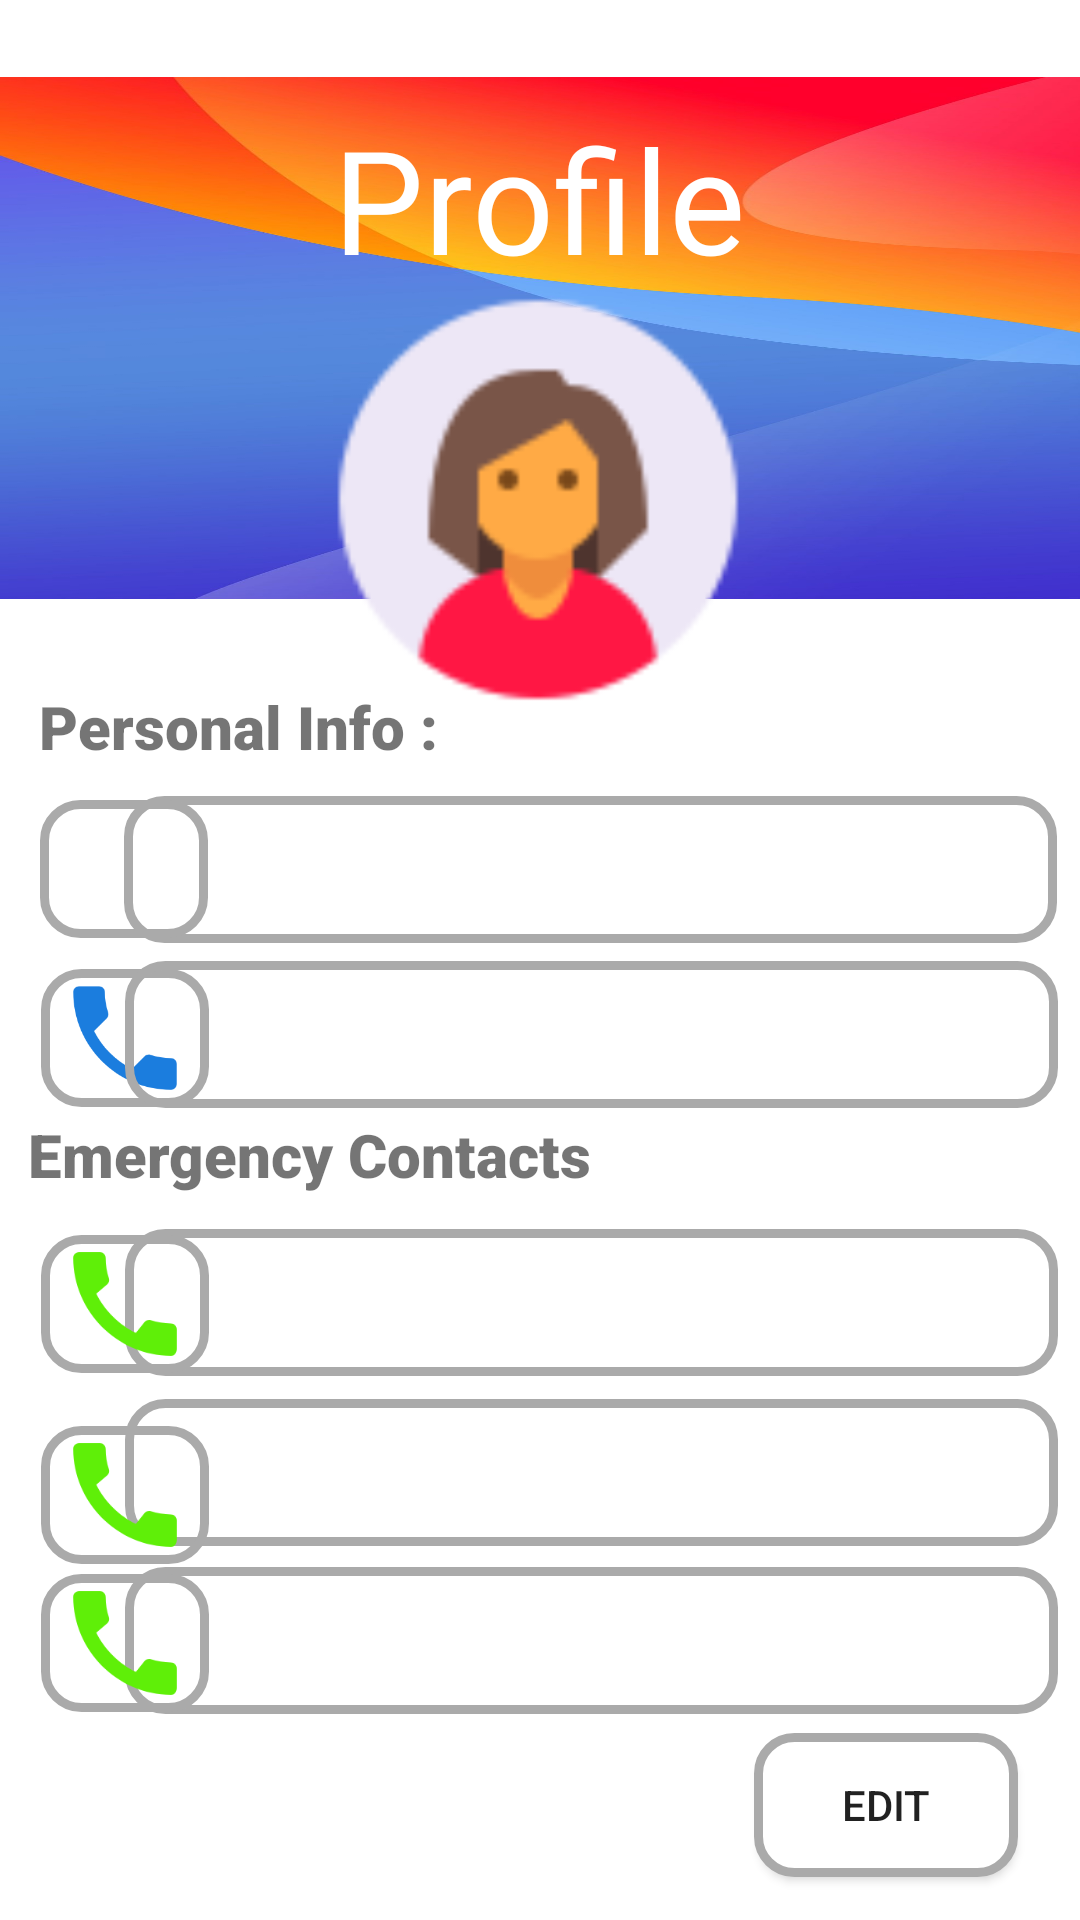

This screen was rendered from an Android layout file. Write that file and the resources it references.
<!-- AndroidManifest.xml: application theme Theme.Mini -->
<!-- res/layout/activity_profile.xml -->
<?xml version="1.0" encoding="utf-8"?>
<androidx.constraintlayout.widget.ConstraintLayout xmlns:android="http://schemas.android.com/apk/res/android"
    xmlns:app="http://schemas.android.com/apk/res-auto"
    xmlns:tools="http://schemas.android.com/tools"
    android:layout_width="match_parent"
    android:layout_height="match_parent"
    tools:context=".Profile">

    <TextView
        android:id="@+id/textView17"
        android:layout_width="wrap_content"
        android:layout_height="wrap_content"
        android:fontFamily="sans-serif-black"
        android:text="Personal Info : "
        android:textSize="20sp"
        android:textStyle="bold"
        app:layout_constraintBottom_toBottomOf="parent"
        app:layout_constraintEnd_toEndOf="parent"
        app:layout_constraintHorizontal_bias="0.058"
        app:layout_constraintStart_toStartOf="parent"
        app:layout_constraintTop_toTopOf="parent"
        app:layout_constraintVertical_bias="0.373" />

    <TextView
        android:id="@+id/textView10"
        android:layout_width="wrap_content"
        android:layout_height="wrap_content"
        android:fontFamily="sans-serif-black"
        android:text="Emergency Contacts  "
        android:textSize="20sp"
        android:textStyle="bold"
        app:layout_constraintBottom_toBottomOf="parent"
        app:layout_constraintEnd_toEndOf="parent"
        app:layout_constraintHorizontal_bias="0.058"
        app:layout_constraintStart_toStartOf="parent"
        app:layout_constraintTop_toTopOf="parent"
        app:layout_constraintVertical_bias="0.606" />

    <ImageView
        android:id="@+id/imageView12"
        android:layout_width="56dp"
        android:layout_height="46dp"
        android:background="@drawable/border"
        app:layout_constraintBottom_toBottomOf="parent"
        app:layout_constraintEnd_toEndOf="parent"
        app:layout_constraintHorizontal_bias="0.045"
        app:layout_constraintStart_toStartOf="parent"
        app:layout_constraintTop_toTopOf="parent"
        app:layout_constraintVertical_bias="0.544"
        app:srcCompat="@drawable/phone" />

    <TextView
        android:id="@+id/textname"
        android:layout_width="311dp"
        android:layout_height="49dp"
        android:background="@drawable/border"
        android:padding="10dp"
        android:text=""
        android:textSize="24sp"
        app:layout_constraintBottom_toBottomOf="parent"
        app:layout_constraintEnd_toEndOf="parent"
        app:layout_constraintHorizontal_bias="0.841"
        app:layout_constraintStart_toStartOf="parent"
        app:layout_constraintTop_toTopOf="parent"
        app:layout_constraintVertical_bias="0.449" />

    <ImageView
        android:id="@+id/imageView7"
        android:layout_width="56dp"
        android:layout_height="46dp"
        android:background="@drawable/border"
        app:layout_constraintBottom_toBottomOf="parent"
        app:layout_constraintEnd_toEndOf="parent"
        app:layout_constraintHorizontal_bias="0.044"
        app:layout_constraintStart_toStartOf="parent"
        app:layout_constraintTop_toTopOf="parent"
        app:layout_constraintVertical_bias="0.449"
        app:srcCompat="@drawable/girl" />

    <TextView
        android:id="@+id/textPhone"
        android:layout_width="311dp"
        android:layout_height="49dp"
        android:background="@drawable/border"
        android:padding="10dp"
        android:text=""
        android:textSize="24sp"
        app:layout_constraintBottom_toBottomOf="parent"
        app:layout_constraintEnd_toEndOf="parent"
        app:layout_constraintHorizontal_bias="0.85"
        app:layout_constraintStart_toStartOf="parent"
        app:layout_constraintTop_toTopOf="parent"
        app:layout_constraintVertical_bias="0.542" />

    <TextView
        android:id="@+id/textPhone2"
        android:layout_width="311dp"
        android:layout_height="49dp"
        android:background="@drawable/border"
        android:padding="10dp"
        android:text=""
        android:textSize="24sp"
        app:layout_constraintBottom_toBottomOf="parent"
        app:layout_constraintEnd_toEndOf="parent"
        app:layout_constraintHorizontal_bias="0.85"
        app:layout_constraintStart_toStartOf="parent"
        app:layout_constraintTop_toTopOf="parent"
        app:layout_constraintVertical_bias="0.693" />

    <TextView
        android:id="@+id/textPhone4"
        android:layout_width="311dp"
        android:layout_height="49dp"
        android:background="@drawable/border"
        android:padding="10dp"
        android:text=""
        android:textSize="24sp"
        app:layout_constraintBottom_toBottomOf="parent"
        app:layout_constraintEnd_toEndOf="parent"
        app:layout_constraintHorizontal_bias="0.85"
        app:layout_constraintStart_toStartOf="parent"
        app:layout_constraintTop_toTopOf="parent"
        app:layout_constraintVertical_bias="0.884" />

    <TextView
        android:id="@+id/textPhone3"
        android:layout_width="311dp"
        android:layout_height="49dp"
        android:background="@drawable/border"
        android:padding="10dp"
        android:text=""
        android:textSize="24sp"
        app:layout_constraintBottom_toBottomOf="parent"
        app:layout_constraintEnd_toEndOf="parent"
        app:layout_constraintHorizontal_bias="0.85"
        app:layout_constraintStart_toStartOf="parent"
        app:layout_constraintTop_toTopOf="parent"
        app:layout_constraintVertical_bias="0.789" />

    <ImageView
        android:id="@+id/imageView11"
        android:layout_width="56dp"
        android:layout_height="46dp"
        android:background="@drawable/border"
        app:layout_constraintBottom_toBottomOf="parent"
        app:layout_constraintEnd_toEndOf="parent"
        app:layout_constraintHorizontal_bias="0.045"
        app:layout_constraintStart_toStartOf="parent"
        app:layout_constraintTop_toTopOf="parent"
        app:layout_constraintVertical_bias="0.693"
        app:srcCompat="@drawable/ic_baseline_call_24" />

    <ImageView
        android:id="@+id/imageView13"
        android:layout_width="56dp"
        android:layout_height="46dp"
        android:background="@drawable/border"
        app:layout_constraintBottom_toBottomOf="parent"
        app:layout_constraintEnd_toEndOf="parent"
        app:layout_constraintHorizontal_bias="0.045"
        app:layout_constraintStart_toStartOf="parent"
        app:layout_constraintTop_toTopOf="parent"
        app:layout_constraintVertical_bias="0.8"
        app:srcCompat="@drawable/ic_baseline_call_24" />

    <ImageView
        android:id="@+id/imageView14"
        android:layout_width="56dp"
        android:layout_height="46dp"
        android:background="@drawable/border"
        app:layout_constraintBottom_toBottomOf="parent"
        app:layout_constraintEnd_toEndOf="parent"
        app:layout_constraintHorizontal_bias="0.045"
        app:layout_constraintStart_toStartOf="parent"
        app:layout_constraintTop_toTopOf="parent"
        app:layout_constraintVertical_bias="0.883"
        app:srcCompat="@drawable/ic_baseline_call_24" />

    <View
        android:id="@+id/view4"
        android:layout_width="432dp"
        android:layout_height="174dp"
        android:background="@drawable/splashback"
        app:layout_constraintBottom_toBottomOf="parent"
        app:layout_constraintEnd_toEndOf="parent"
        app:layout_constraintHorizontal_bias="0.0"
        app:layout_constraintStart_toStartOf="parent"
        app:layout_constraintTop_toTopOf="parent"
        app:layout_constraintVertical_bias="0.055" />

    <TextView
        android:id="@+id/textView8"
        android:layout_width="wrap_content"
        android:layout_height="wrap_content"
        android:fontFamily="@font/baloo"
        android:text="Profile"
        android:textColor="#FFFFFF"
        android:textSize="48sp"
        app:layout_constraintBottom_toBottomOf="parent"
        app:layout_constraintEnd_toEndOf="parent"
        app:layout_constraintHorizontal_bias="0.498"
        app:layout_constraintStart_toStartOf="parent"
        app:layout_constraintTop_toTopOf="parent"
        app:layout_constraintVertical_bias="0.059" />

    <ImageView
        android:id="@+id/imageView10"
        android:layout_width="176dp"
        android:layout_height="159dp"
        app:layout_constraintBottom_toBottomOf="parent"
        app:layout_constraintEnd_toEndOf="parent"
        app:layout_constraintHorizontal_bias="0.497"
        app:layout_constraintStart_toStartOf="parent"
        app:layout_constraintTop_toTopOf="parent"
        app:layout_constraintVertical_bias="0.181"
        app:srcCompat="@drawable/profilegirl" />

    <Button
        android:id="@+id/button6"
        android:layout_width="wrap_content"
        android:layout_height="wrap_content"
        android:background="@drawable/buttonborder"
        android:text="Edit"
        app:layout_constraintBottom_toBottomOf="parent"
        app:layout_constraintEnd_toEndOf="parent"
        app:layout_constraintHorizontal_bias="0.924"
        app:layout_constraintStart_toStartOf="parent"
        app:layout_constraintTop_toTopOf="parent"
        app:layout_constraintVertical_bias="0.976" />
</androidx.constraintlayout.widget.ConstraintLayout>
<!-- resources referenced by this layout -->
<resources>
  <!-- drawable border (drawable) -->
  <?xml version="1.0" encoding="utf-8"?>
  <shape xmlns:android="http://schemas.android.com/apk/res/android"
      >
      <solid android:color="@android:color/transparent"/>
      <corners
          android:bottomRightRadius="12dp"
          android:bottomLeftRadius="12dp"
          android:topLeftRadius="12dp"
          android:topRightRadius="12dp"/>
      <stroke
          android:color="#AAAAAA"
          android:width="3dp"/>
  </shape>
  <!-- drawable buttonborder (drawable) -->
  <?xml version="1.0" encoding="utf-8"?>
  <shape xmlns:android="http://schemas.android.com/apk/res/android">
      <solid android:color="@color/white"/>
      <corners
          android:bottomRightRadius="12dp"
          android:bottomLeftRadius="12dp"
          android:topLeftRadius="12dp"
          android:topRightRadius="12dp"/>
      <stroke
          android:color="#AAAAAA"
          android:width="3dp"/>
  </shape>
  <!-- drawable ic_baseline_call_24 (drawable) -->
  <vector android:height="24dp" android:tint="#5FEF08"
      android:viewportHeight="24" android:viewportWidth="24"
      android:width="24dp" xmlns:android="http://schemas.android.com/apk/res/android">
      <path android:fillColor="@android:color/white" android:pathData="M20.01,15.38c-1.23,0 -2.42,-0.2 -3.53,-0.56 -0.35,-0.12 -0.74,-0.03 -1.01,0.24l-1.57,1.97c-2.83,-1.35 -5.48,-3.9 -6.89,-6.83l1.95,-1.66c0.27,-0.28 0.35,-0.67 0.24,-1.02 -0.37,-1.11 -0.56,-2.3 -0.56,-3.53 0,-0.54 -0.45,-0.99 -0.99,-0.99H4.19C3.65,3 3,3.24 3,3.99 3,13.28 10.73,21 20.01,21c0.71,0 0.99,-0.63 0.99,-1.18v-3.45c0,-0.54 -0.45,-0.99 -0.99,-0.99z"/>
  </vector>
  <!-- drawable phone (drawable) -->
  <vector android:height="24dp" android:tint="#1B7DDE"
      android:viewportHeight="24" android:viewportWidth="24"
      android:width="24dp" xmlns:android="http://schemas.android.com/apk/res/android">
      <path android:fillColor="@android:color/white" android:pathData="M6.62,10.79c1.44,2.83 3.76,5.14 6.59,6.59l2.2,-2.2c0.27,-0.27 0.67,-0.36 1.02,-0.24 1.12,0.37 2.33,0.57 3.57,0.57 0.55,0 1,0.45 1,1V20c0,0.55 -0.45,1 -1,1 -9.39,0 -17,-7.61 -17,-17 0,-0.55 0.45,-1 1,-1h3.5c0.55,0 1,0.45 1,1 0,1.25 0.2,2.45 0.57,3.57 0.11,0.35 0.03,0.74 -0.25,1.02l-2.2,2.2z"/>
  </vector>
  <!-- drawable profilegirl: png bitmap (drawable-v24, 3713 bytes) -->
  <!-- drawable splashback: jpeg bitmap (drawable-v24, 87382 bytes) -->
  <style name="Theme.Mini" parent="Theme.MaterialComponents.DayNight.NoActionBar">
          
          <item name="colorPrimary">@color/purple_500</item>
          <item name="colorPrimaryVariant">@color/purple_700</item>
          <item name="colorOnPrimary">@color/white</item>
          
          <item name="colorSecondary">@color/teal_200</item>
          <item name="colorSecondaryVariant">@color/teal_700</item>
          <item name="colorOnSecondary">@color/black</item>
          
          <item name="android:statusBarColor">#00000000</item>
  
          
  
      </style>
  <!-- not gathered from this repository: default colours our renderer supplied (Android Studio template values) -->
  <color name="purple_500">#FF6200EE</color>
  <color name="purple_700">#FF3700B3</color>
  <color name="teal_200">#FF03DAC5</color>
  <color name="teal_700">#FF018786</color>
  <color name="black">#FF000000</color>
  <color name="white">#FFFFFFFF</color>
</resources>
